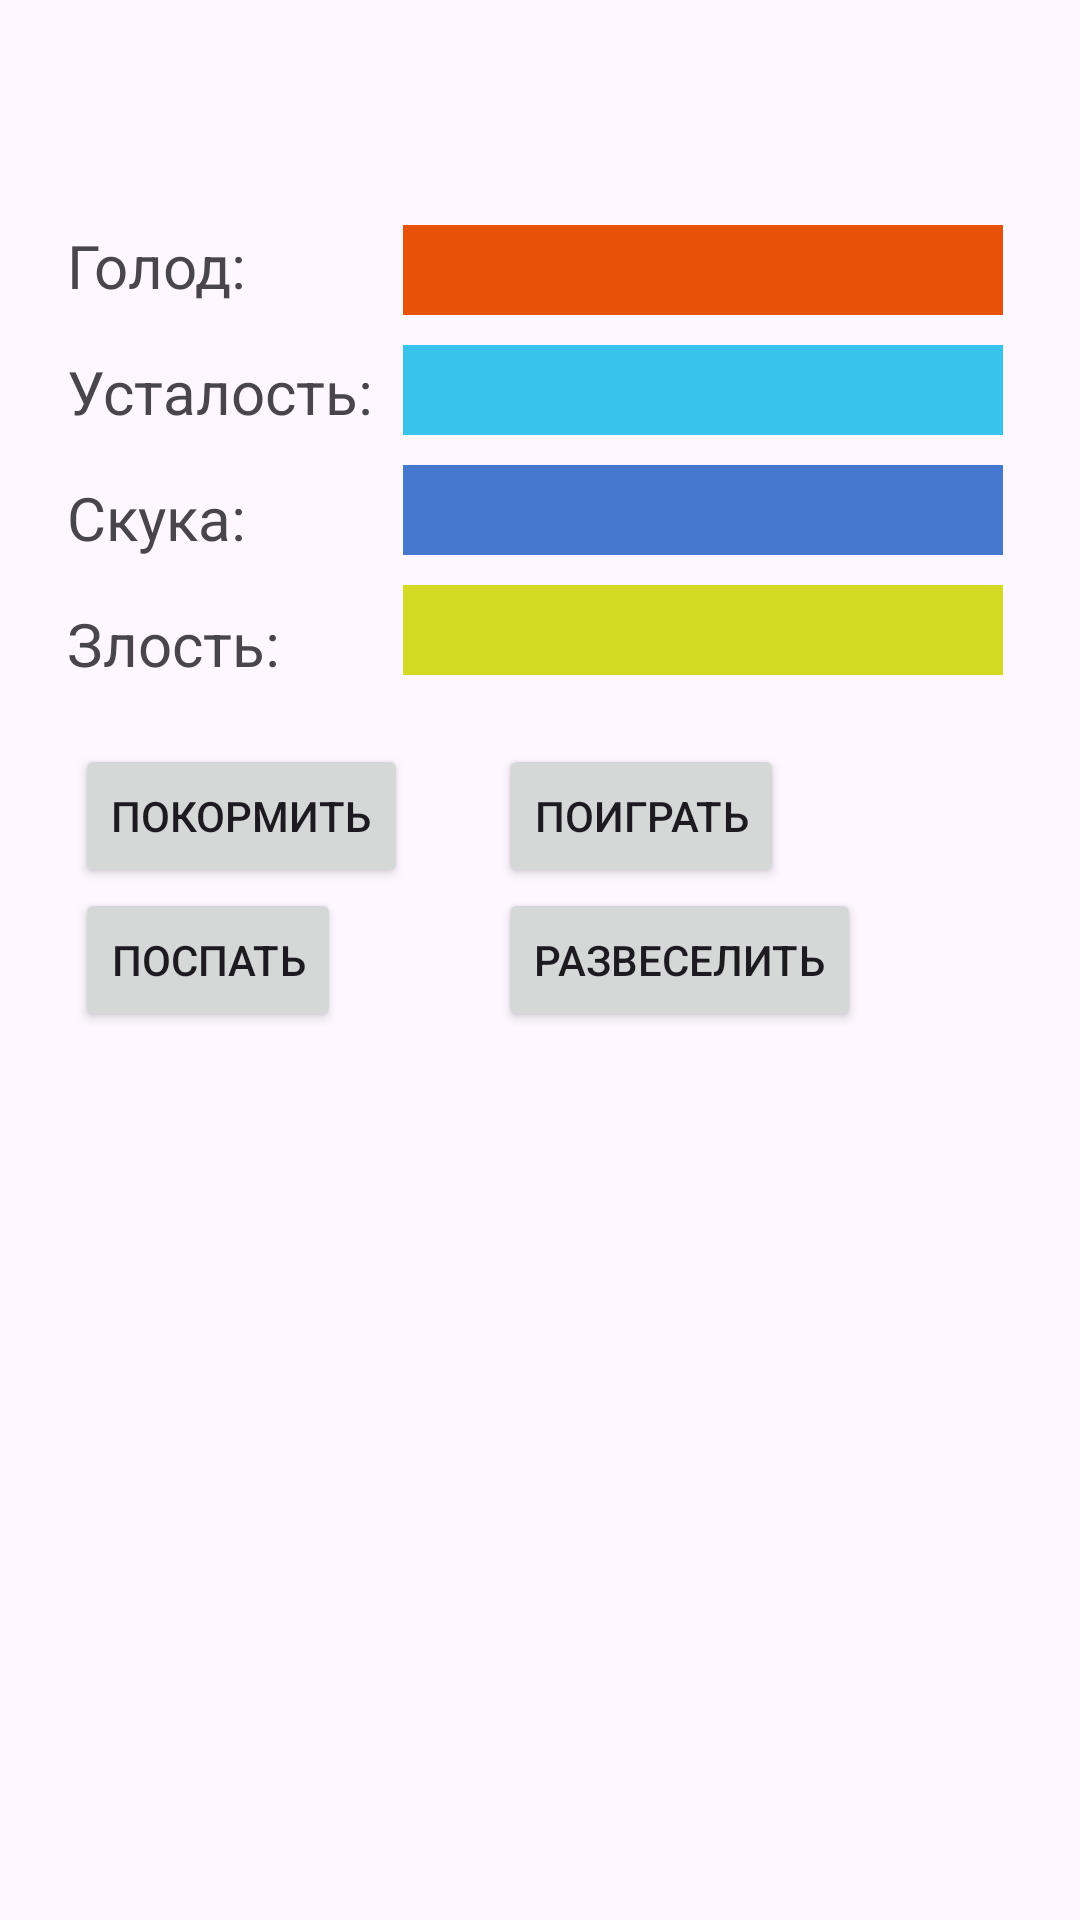

Here is an Android app screen rendered from its layout file. Give the layout XML and the strings, colors and styles it references.
<!-- AndroidManifest.xml: application theme Theme.MyApplicationTAMAGOCHI -->
<!-- res/layout/activity_main.xml -->
<LinearLayout xmlns:android="http://schemas.android.com/apk/res/android"
    xmlns:app="http://schemas.android.com/apk/res-auto"
    xmlns:tools="http://schemas.android.com/tools"
    android:layout_width="match_parent"
    android:layout_height="match_parent"
    android:orientation="vertical"
    tools:context=".MainActivity">

    <ImageView
        android:id="@+id/imageView"
        android:layout_width="wrap_content"
        android:layout_height="wrap_content"
        android:layout_gravity="center"
        android:layout_marginTop="50dp" />

    <LinearLayout
        android:id="@+id/showInfoBars"
        android:layout_width="match_parent"
        android:layout_height="wrap_content"
        android:layout_gravity="center_horizontal"
        android:layout_marginLeft="15dp"
        android:layout_marginTop="25dp"
        android:orientation="horizontal">

        <LinearLayout
            android:id="@+id/showHunger"
            android:layout_width="wrap_content"
            android:layout_height="wrap_content"
            android:orientation="vertical">

            <TextView
                android:layout_width="wrap_content"
                android:layout_height="wrap_content"
                android:text="Голод:"
                android:textSize="20sp" />

            <TextView
                android:layout_width="wrap_content"
                android:layout_height="wrap_content"
                android:layout_marginTop="15dp"
                android:text="Усталость:"
                android:textSize="20sp" />

            <TextView
                android:layout_width="wrap_content"
                android:layout_height="wrap_content"
                android:layout_marginTop="15dp"
                android:text="Скука:"
                android:textSize="20sp" />

            <TextView
                android:layout_width="wrap_content"
                android:layout_height="wrap_content"
                android:layout_marginTop="15dp"
                android:text="Злость:"
                android:textSize="20sp" />

        </LinearLayout>

        <LinearLayout
            android:id="@+id/showFatigue"
            android:layout_width="wrap_content"
            android:layout_height="wrap_content"
            android:layout_marginLeft="10dp"
            android:orientation="vertical">

            <ProgressBar
                android:id="@+id/progressBarHunger"
                style="@style/CustomProgressBarStyleHunger"
                android:layout_width="200dp"
                android:layout_height="wrap_content" />

            <ProgressBar
                android:id="@+id/progressBarFatigue"
                style="@style/CustomProgressBarStyleFatigue"
                android:layout_width="200dp"
                android:layout_height="wrap_content"
                android:layout_marginTop="10dp" />

            <ProgressBar
                android:id="@+id/progressBarBoredom"
                style="@style/CustomProgressBarStyleBoredom"
                android:layout_width="200dp"
                android:layout_height="wrap_content"
                android:layout_marginTop="10dp" />

            <ProgressBar
                android:id="@+id/progressBarHappiness"
                style="@style/CustomProgressBarStyleHappiness"
                android:layout_width="200dp"
                android:layout_height="wrap_content"
                android:layout_marginTop="10dp" />

        </LinearLayout>

    </LinearLayout>

    <LinearLayout
        android:id="@+id/actionMainButtons"
        android:layout_width="match_parent"
        android:layout_height="wrap_content"
        android:layout_marginLeft="10dp"
        android:layout_marginTop="20dp"
        android:orientation="horizontal">

        <LinearLayout
            android:id="@+id/actionMainButtonsTop"
            android:layout_width="wrap_content"
            android:layout_height="wrap_content"
            android:orientation="vertical">

            <Button
                android:id="@+id/fixHunger"
                android:layout_width="wrap_content"
                android:layout_height="wrap_content"
                android:layout_marginStart="15dp"
                android:layout_marginEnd="15dp"
                android:layout_weight="1"
                android:text="Покормить" />

            <Button
                android:id="@+id/fixFatigue"
                android:layout_width="wrap_content"
                android:layout_height="wrap_content"
                android:layout_marginStart="15dp"
                android:layout_marginEnd="15dp"
                android:layout_weight="1"
                android:text="Поспать" />

        </LinearLayout>

        <LinearLayout
            android:id="@+id/actionMainButtonsBotton"
            android:layout_width="wrap_content"
            android:layout_height="wrap_content"
            android:orientation="vertical">

            <Button
                android:id="@+id/fixBoredom"
                android:layout_width="wrap_content"
                android:layout_height="wrap_content"
                android:layout_marginStart="15dp"
                android:layout_marginEnd="15dp"
                android:layout_weight="1"
                android:text="Поиграть" />

            <Button
                android:id="@+id/fixHappiness"
                android:layout_width="wrap_content"
                android:layout_height="wrap_content"
                android:layout_marginStart="15dp"
                android:layout_marginEnd="15dp"
                android:layout_weight="1"
                android:text="Развеселить" />

        </LinearLayout>

    </LinearLayout>

</LinearLayout>
<!-- resources referenced by this layout -->
<resources>
  <style name="CustomProgressBarStyleBoredom" parent="@android:style/Widget.ProgressBar.Horizontal">
          <item name="android:progressDrawable">@drawable/pgbarboredom</item>
          <item name="android:minHeight">30dp</item>
          <item name="android:maxHeight">30dp</item>
      </style>
  <style name="CustomProgressBarStyleFatigue" parent="@android:style/Widget.ProgressBar.Horizontal">
          <item name="android:progressDrawable">@drawable/pgbarfatigue</item>
          <item name="android:minHeight">30dp</item>
          <item name="android:maxHeight">30dp</item>
      </style>
  <style name="CustomProgressBarStyleHappiness" parent="@android:style/Widget.ProgressBar.Horizontal">
          <item name="android:progressDrawable">@drawable/pgbarhappiness</item>
          <item name="android:minHeight">30dp</item>
          <item name="android:maxHeight">30dp</item>
      </style>
  <style name="CustomProgressBarStyleHunger" parent="@android:style/Widget.ProgressBar.Horizontal">
          <item name="android:progressDrawable">@drawable/pgbarhunger</item>
          <item name="android:minHeight">30dp</item>
          <item name="android:maxHeight">30dp</item>
      </style>
  <style name="Theme.MyApplicationTAMAGOCHI" parent="Base.Theme.MyApplicationTAMAGOCHI" />
  <!-- drawable pgbarboredom (drawable) -->
  <shape xmlns:android="http://schemas.android.com/apk/res/android">
      <gradient
          android:startColor="#4578CF"
          android:centerColor="#4578CF"
          android:endColor="#4578CF"/>
  </shape>
  <!-- drawable pgbarfatigue (drawable) -->
  <shape xmlns:android="http://schemas.android.com/apk/res/android">
      <gradient
          android:startColor="#38C3ED"
          android:centerColor="#38C3ED"
          android:endColor="#38C3ED"/>
  </shape>
  <!-- drawable pgbarhappiness (drawable) -->
  <shape xmlns:android="http://schemas.android.com/apk/res/android">
      <gradient
          android:startColor="#D4DA21"
          android:centerColor="#D4DA21"
          android:endColor="#D4DA21"/>
  </shape>
  <!-- drawable pgbarhunger (drawable) -->
  <shape xmlns:android="http://schemas.android.com/apk/res/android">
      <gradient
          android:startColor="#E8510A"
          android:centerColor="#E8510A"
          android:endColor="#E8510A"/>
  </shape>
  <style name="Base.Theme.MyApplicationTAMAGOCHI" parent="Theme.Material3.DayNight.NoActionBar">
          
          
      </style>
</resources>
